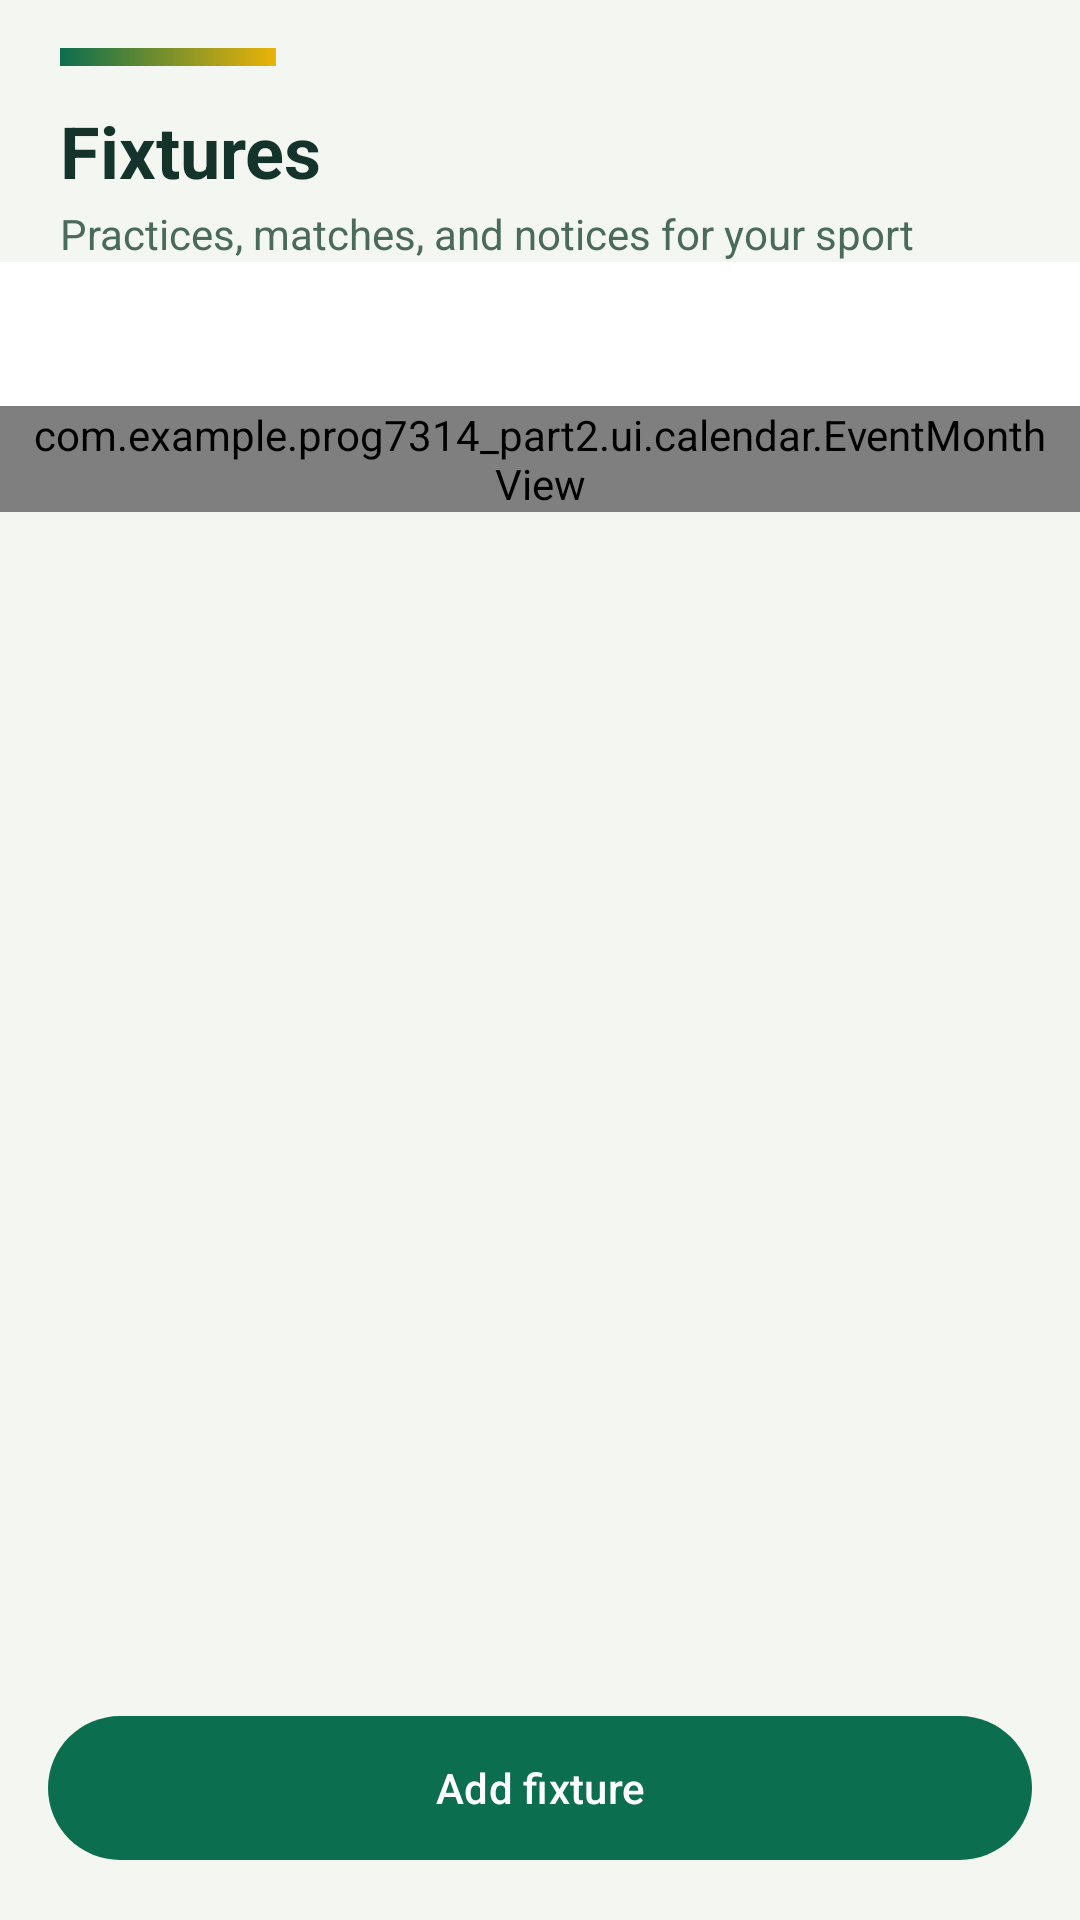

This screen was rendered from an Android layout file. Write that file and the resources it references.
<!-- AndroidManifest.xml: application theme Theme.Prog7314_Part2 -->
<!-- res/layout/fragment_calendar.xml -->
<?xml version="1.0" encoding="utf-8"?>
<LinearLayout xmlns:android="http://schemas.android.com/apk/res/android"
    xmlns:app="http://schemas.android.com/apk/res-auto"
    android:layout_width="match_parent"
    android:layout_height="match_parent"
    android:background="@color/background"
    android:orientation="vertical">

    <LinearLayout
        android:layout_width="match_parent"
        android:layout_height="wrap_content"
        android:orientation="vertical"
        android:paddingStart="20dp"
        android:paddingTop="16dp"
        android:paddingEnd="20dp">

        <View
            android:layout_width="72dp"
            android:layout_height="6dp"
            android:background="@drawable/bg_pitch_stripe" />

        <TextView
            android:layout_width="match_parent"
            android:layout_height="wrap_content"
            android:layout_marginTop="12dp"
            android:text="@string/fixtures_title"
            android:textColor="@color/slate"
            android:textSize="24sp"
            android:textStyle="bold" />

        <TextView
            android:layout_width="match_parent"
            android:layout_height="wrap_content"
            android:layout_marginTop="2dp"
            android:text="@string/fixtures_subtitle"
            android:textColor="@color/muted" />
    </LinearLayout>

    <com.google.android.material.tabs.TabLayout
        android:id="@+id/calendarTabs"
        android:layout_width="match_parent"
        android:layout_height="wrap_content"
        android:background="@color/surface"
        app:tabIndicatorColor="@color/amber"
        app:tabSelectedTextColor="@color/amber"
        app:tabTextColor="@color/muted" />

    <com.example.prog7314_part2.ui.calendar.EventMonthView
        android:id="@+id/monthView"
        android:layout_width="match_parent"
        android:layout_height="wrap_content"
        android:paddingStart="8dp"
        android:paddingEnd="8dp" />

    <TextView
        android:id="@+id/emptyEvents"
        android:layout_width="match_parent"
        android:layout_height="wrap_content"
        android:padding="20dp"
        android:text="@string/empty_events"
        android:textColor="@color/muted"
        android:visibility="gone" />

    <com.google.android.material.button.MaterialButton
        android:id="@+id/retryButton"
        style="@style/Widget.Material3.Button.OutlinedButton"
        android:layout_width="wrap_content"
        android:layout_height="wrap_content"
        android:layout_gravity="center_horizontal"
        android:layout_marginBottom="8dp"
        android:text="@string/retry"
        android:visibility="gone" />

    <androidx.recyclerview.widget.RecyclerView
        android:id="@+id/eventList"
        android:layout_width="match_parent"
        android:layout_height="0dp"
        android:layout_weight="1"
        android:paddingStart="16dp"
        android:paddingEnd="16dp"
        android:paddingBottom="16dp" />

    <com.google.android.material.button.MaterialButton
        android:id="@+id/btnAddEvent"
        android:layout_width="match_parent"
        android:layout_height="56dp"
        android:layout_margin="16dp"
        android:text="@string/add_event" />
</LinearLayout>
<!-- resources referenced by this layout -->
<resources>
  <color name="amber">#FFEAB308</color>
  <color name="background">#FFF3F6F1</color>
  <color name="muted">#FF4B6B5A</color>
  <color name="slate">#FF14332B</color>
  <color name="surface">#FFFFFFFF</color>
  <!-- drawable bg_pitch_stripe (drawable) -->
  <?xml version="1.0" encoding="utf-8"?>
  <shape xmlns:android="http://schemas.android.com/apk/res/android">
      <gradient
          android:angle="0"
          android:endColor="@color/amber"
          android:startColor="@color/teal" />
  </shape>
  <string name="add_event">Add fixture</string>
  <string name="empty_events">No practices or events this month</string>
  <string name="fixtures_subtitle">Practices, matches, and notices for your sport</string>
  <string name="fixtures_title">Fixtures</string>
  <string name="retry">Retry</string>
  <style name="Theme.Prog7314_Part2" parent="Base.Theme.Prog7314_Part2" />
  <color name="teal">#FF0B6E4F</color>
  <style name="Base.Theme.Prog7314_Part2" parent="Theme.Material3.DayNight.NoActionBar">
  
          <item name="colorPrimary">@color/teal</item>
          <item name="colorOnPrimary">@color/button_text</item>
          <item name="colorPrimaryContainer">@color/primary_container</item>
          <item name="colorOnPrimaryContainer">@color/slate</item>
  
          <item name="colorSecondary">@color/amber</item>
          <item name="colorOnSecondary">@color/black</item>
          <item name="colorSecondaryContainer">@color/primary_container</item>
          <item name="colorOnSecondaryContainer">@color/slate</item>
  
          <item name="android:colorBackground">@color/background</item>
          <item name="colorOnBackground">@color/slate</item>
          <item name="colorSurface">@color/surface</item>
          <item name="colorOnSurface">@color/slate</item>
          <item name="colorSurfaceVariant">@color/surface</item>
          <item name="colorOnSurfaceVariant">@color/muted</item>
          <item name="colorOutline">@color/stroke</item>
  
          <item name="colorError">@color/error</item>
          <item name="colorOnError">@color/button_text</item>
  
          <item name="android:textColorPrimary">@color/slate</item>
          <item name="android:textColorSecondary">@color/muted</item>
          <item name="android:textColorHint">@color/muted</item>
          <item name="colorControlNormal">@color/muted</item>
          <item name="colorControlActivated">@color/teal</item>
          <item name="colorControlHighlight">@color/primary_container</item>
  
          <item name="android:windowBackground">@color/background</item>
          <item name="android:statusBarColor">@color/teal_dark</item>
          <item name="android:windowLightStatusBar">false</item>
          <item name="android:navigationBarColor">@color/teal_dark</item>
          <item name="android:windowLightNavigationBar">false</item>
  
      </style>
  <color name="button_text">#FFFFFF</color>
  <color name="primary_container">#CCFBF1</color>
  <color name="black">#FF000000</color>
  <color name="stroke">#FFD5E3D6</color>
  <color name="error">#FFDC2626</color>
  <color name="teal_dark">#FF14532D</color>
</resources>
